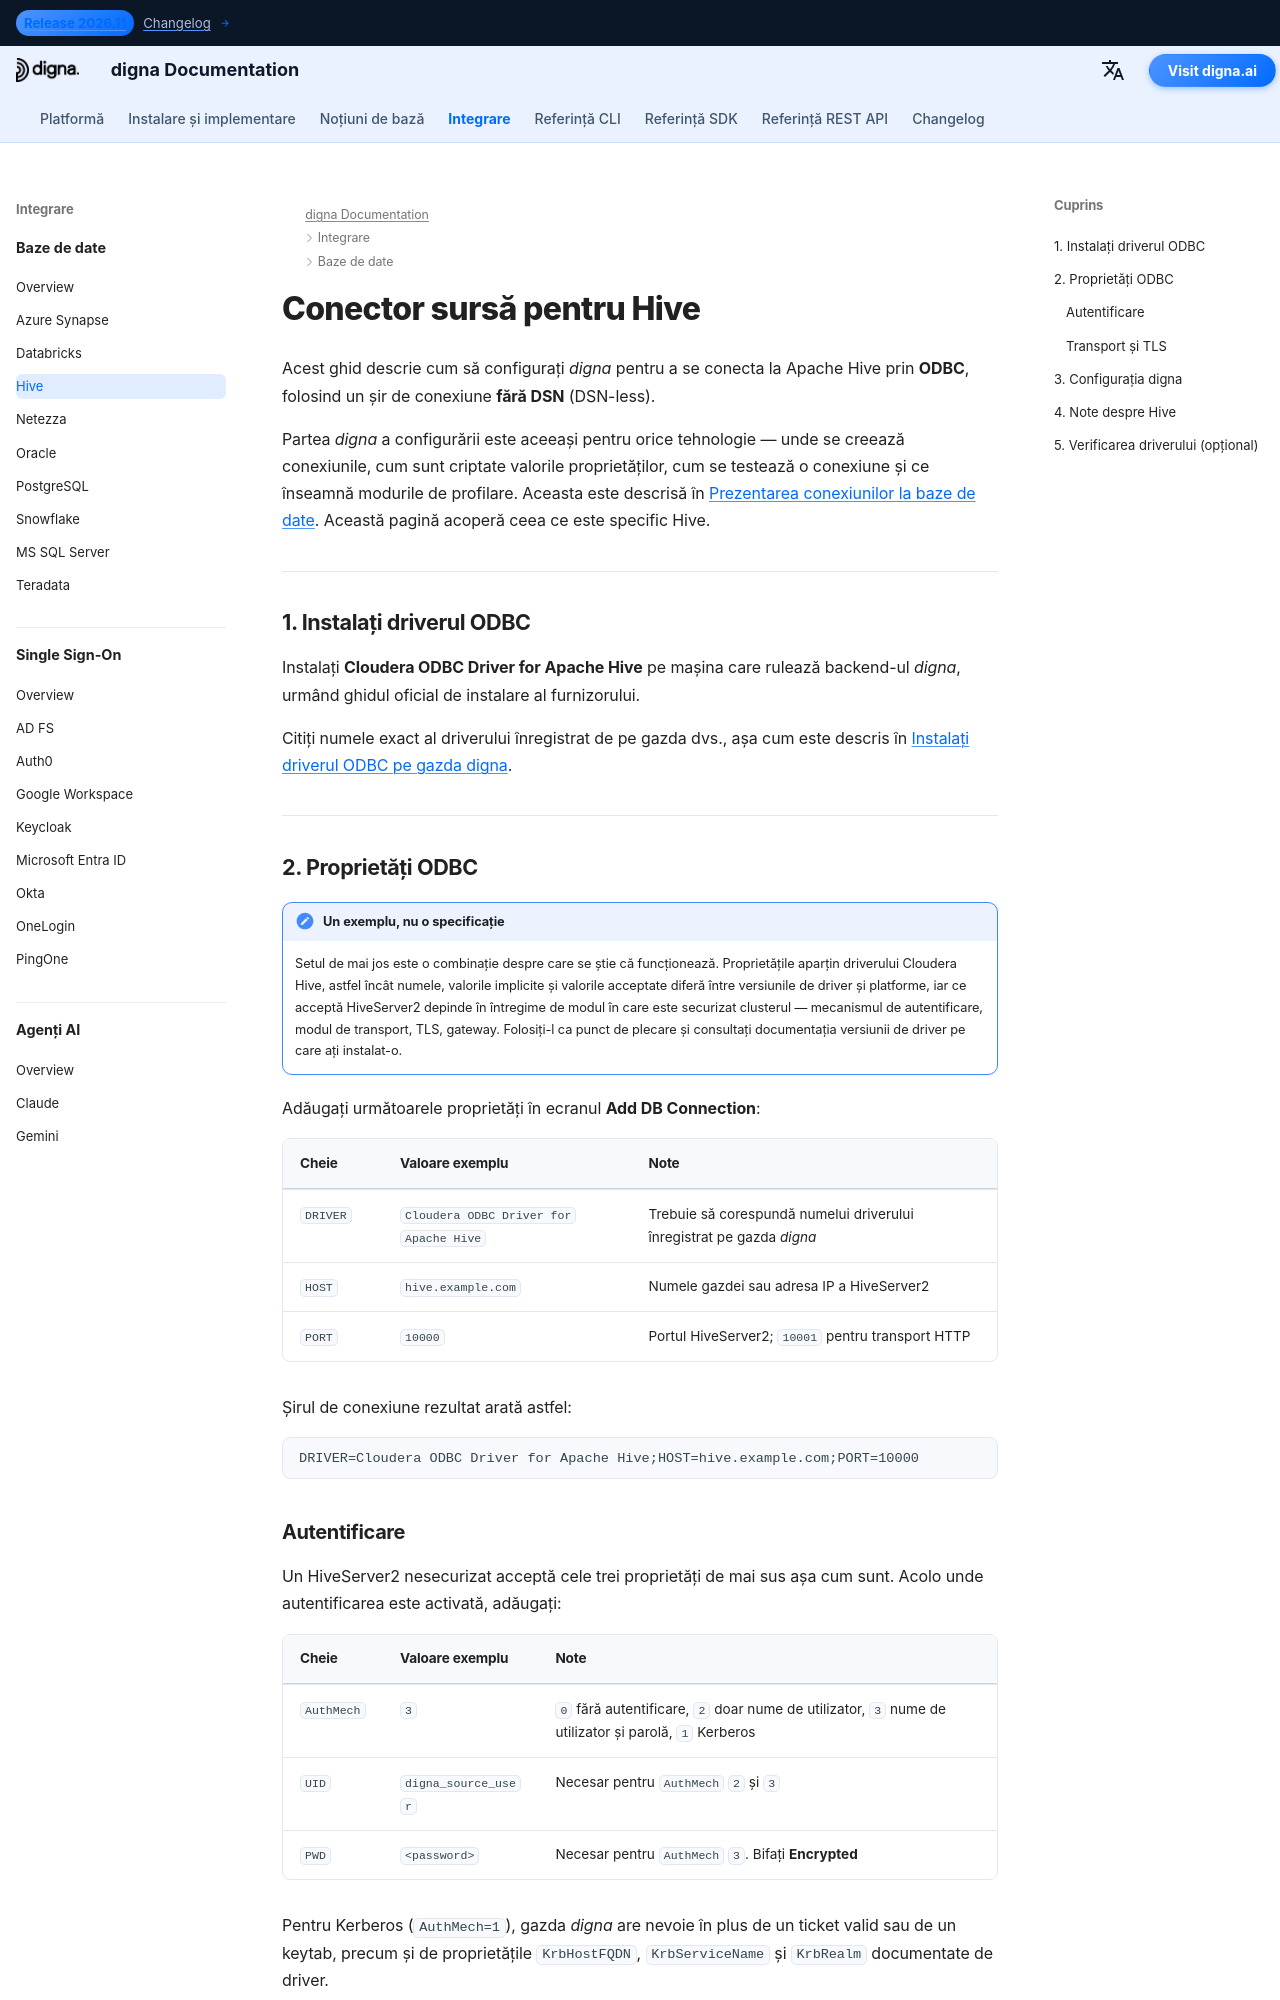

repository: dignaai/digna-docs · page: ro/databases/hive_connector_guide/index.html · generator: mkdocs

---
title: Conector Apache Hive – Integrare bază de date | Documentația digna
description: Configurați digna pentru a se conecta la Apache Hive prin ODBC cu un șir de conexiune fără DSN. Acoperă driverul Cloudera Hive ODBC, mecanismele de autentificare, modurile de transport și setările de conexiune din digna.
image: /assets/logo_square.png
---


# Conector sursă pentru Hive

Acest ghid descrie cum să configurați *digna* pentru a se conecta la Apache Hive prin **ODBC**,
folosind un șir de conexiune **fără DSN** (DSN-less).

Partea *digna* a configurării este aceeași pentru orice tehnologie — unde se creează conexiunile,
cum sunt criptate valorile proprietăților, cum se testează o conexiune și ce înseamnă modurile de
profilare. Aceasta este descrisă în [Prezentarea conexiunilor la baze de date](overview.md). Această
pagină acoperă ceea ce este specific Hive.

---

## 1. Instalați driverul ODBC {: #1-install-the-odbc-driver }

Instalați **Cloudera ODBC Driver for Apache Hive** pe mașina care rulează backend-ul *digna*,
urmând ghidul oficial de instalare al furnizorului.

Citiți numele exact al driverului înregistrat de pe gazda dvs., așa cum este descris în
[Instalați driverul ODBC pe gazda digna](overview.md#install-the-driver).

---
